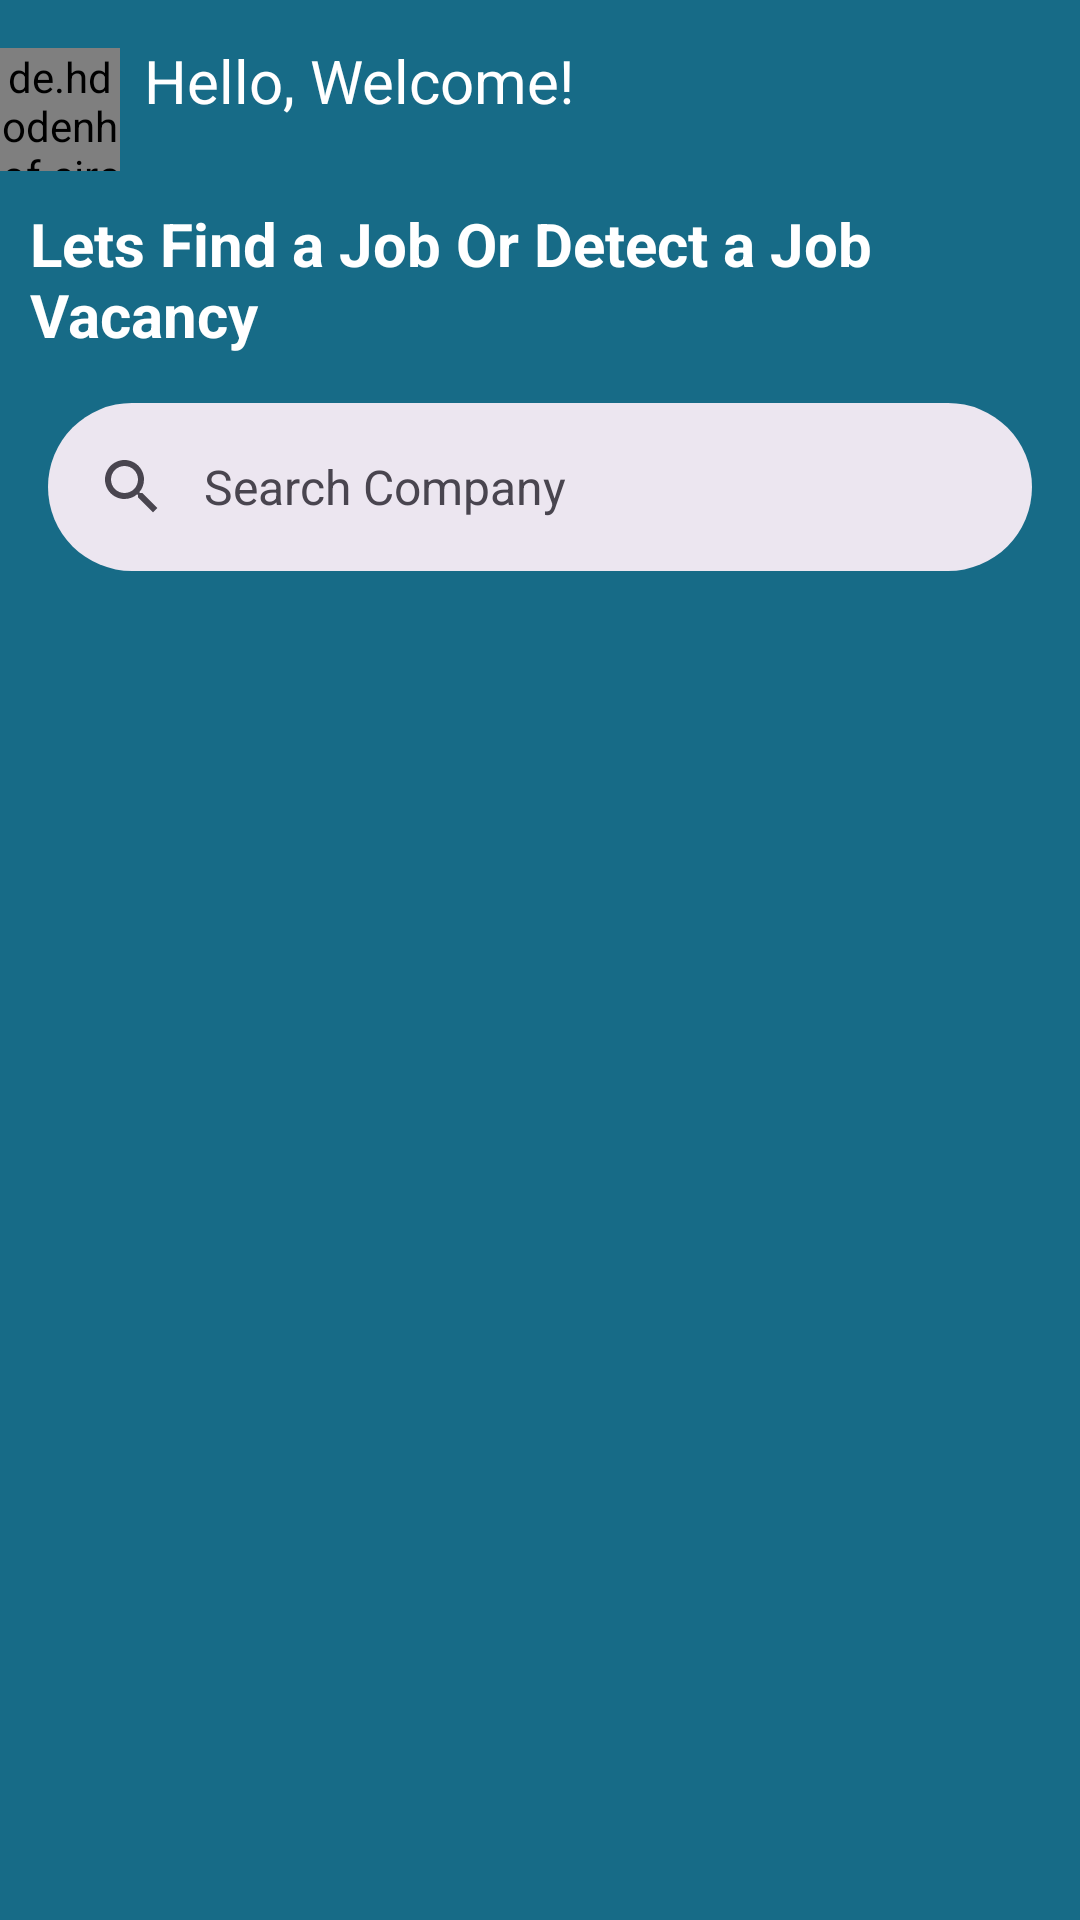

The Android layout XML behind this screen, and the referenced resources:
<!-- AndroidManifest.xml: application theme Theme.JobGuardian -->
<!-- res/layout/fragment_home.xml -->
<?xml version="1.0" encoding="utf-8"?>
<androidx.constraintlayout.widget.ConstraintLayout
    xmlns:android="http://schemas.android.com/apk/res/android"
    xmlns:app="http://schemas.android.com/apk/res-auto"
    xmlns:tools="http://schemas.android.com/tools"
    android:layout_width="match_parent"
    android:layout_height="match_parent"
    android:background="@color/Bblue"
    tools:context=".ui.main.view.MainActivity">

    <de.hdodenhof.circleimageview.CircleImageView
        android:id="@+id/imageView2"
        android:layout_width="40dp"
        android:layout_height="41dp"
        android:layout_marginTop="16dp"
        android:src="@drawable/pp"
        app:layout_constraintStart_toStartOf="parent"
        app:layout_constraintTop_toTopOf="parent" />

    <TextView
        android:id="@+id/userHello"
        android:layout_width="wrap_content"
        android:layout_height="wrap_content"
        android:layout_marginStart="8dp"
        android:text="Hello, Welcome!"
        android:textColor="@color/white"
        android:textSize="20dp"
        app:layout_constraintBottom_toBottomOf="parent"
        app:layout_constraintStart_toEndOf="@+id/imageView2"
        app:layout_constraintTop_toTopOf="parent"
        app:layout_constraintVertical_bias="0.022" />


    <TextView
        android:id="@+id/textView4"
        android:layout_width="0dp"
        android:layout_height="wrap_content"
        android:layout_marginStart="10dp"
        android:text="Lets Find a Job Or Detect a Job Vacancy"
        android:textColor="@color/white"
        android:textSize="20dp"
        android:textStyle="bold"
        app:layout_constraintBottom_toBottomOf="parent"
        app:layout_constraintEnd_toEndOf="parent"
        app:layout_constraintStart_toStartOf="parent"
        app:layout_constraintTop_toTopOf="parent"
        app:layout_constraintVertical_bias="0.115" />

    <com.google.android.material.search.SearchBar
        android:id="@+id/searchBar"
        android:layout_width="0dp"
        android:layout_height="wrap_content"
        android:hint="Search Company"
        app:layout_constraintBottom_toTopOf="@+id/rv_company"
        app:layout_constraintEnd_toEndOf="parent"
        app:layout_constraintStart_toStartOf="parent"
        app:layout_constraintTop_toBottomOf="@+id/textView4"
        app:layout_constraintVertical_bias="0.0">
    </com.google.android.material.search.SearchBar>

    <com.google.android.material.search.SearchView
        android:id="@+id/searchView"
        android:layout_width="0dp"
        android:layout_height="0dp"
        app:layout_anchor="@id/searchBar"
        app:layout_constraintBottom_toBottomOf="parent"
        app:layout_constraintEnd_toEndOf="parent"
        app:layout_constraintHorizontal_bias="0.0"
        app:layout_constraintStart_toStartOf="parent"
        app:layout_constraintTop_toTopOf="parent"
        app:layout_constraintVertical_bias="0.0">

    </com.google.android.material.search.SearchView>

    <androidx.recyclerview.widget.RecyclerView
        android:id="@+id/rv_company"
        android:layout_width="0dp"
        android:layout_height="0dp"
        android:layout_marginTop="8dp"
        app:layout_constraintBottom_toBottomOf="parent"
        app:layout_constraintEnd_toEndOf="parent"
        app:layout_constraintStart_toStartOf="parent"
        app:layout_constraintTop_toBottomOf="@+id/searchBar"
        app:layout_constraintVertical_bias="0.0"
        tools:listitem="@layout/list_company"
        />
    <ProgressBar
        android:id="@+id/progressBar"
        style="?android:attr/progressBarStyle"
        android:layout_width="wrap_content"
        android:layout_height="wrap_content"
        android:visibility="gone"
        app:layout_constraintBottom_toBottomOf="parent"
        app:layout_constraintEnd_toEndOf="parent"
        app:layout_constraintStart_toStartOf="parent"
        app:layout_constraintTop_toTopOf="parent"
        tools:visibility="visible" />



</androidx.constraintlayout.widget.ConstraintLayout>
<!-- res/layout/list_company.xml (included above) -->
<?xml version="1.0" encoding="utf-8"?>
<androidx.cardview.widget.CardView
    android:id="@+id/detail"
    xmlns:android="http://schemas.android.com/apk/res/android"
    xmlns:card_view="http://schemas.android.com/apk/res-auto"
    android:layout_width="match_parent"
    android:layout_height="200dp"
    android:layout_gravity="center"
    android:layout_marginStart="8dp"
    android:layout_marginTop="4dp"
    android:layout_marginEnd="8dp"
    android:layout_marginBottom="4dp"
    android:backgroundTint="@color/white"
    card_view:cardCornerRadius="10dp">

    <androidx.constraintlayout.widget.ConstraintLayout
        android:layout_width="match_parent"
        android:layout_height="wrap_content"
        android:padding="8dp">

        <androidx.appcompat.widget.AppCompatImageView
            android:id="@+id/iv_companyPhoto"
            android:layout_width="100dp"
            android:layout_height="150dp"
            android:padding="8dp"
            android:scaleType="fitCenter"
            android:src="@drawable/temp_iv"
            card_view:layout_constraintBottom_toBottomOf="parent"
            card_view:layout_constraintStart_toStartOf="parent"
            card_view:layout_constraintTop_toTopOf="parent" />

        <TextView
            android:id="@+id/tv_company"
            android:layout_width="wrap_content"
            android:layout_height="wrap_content"
            android:paddingStart="8dp"
            android:paddingEnd="8dp"
            android:text="Company"
            android:textSize="20dp"
            android:textStyle="bold"
            card_view:layout_constraintStart_toEndOf="@+id/iv_companyPhoto"
            card_view:layout_constraintTop_toTopOf="parent" />

        <TextView
            android:id="@+id/tv_salary"
            android:layout_width="wrap_content"
            android:layout_height="wrap_content"
            android:layout_marginTop="16dp"
            android:textColor="@color/black"
            android:paddingStart="8dp"
            android:paddingEnd="8dp"
            android:text="Salary"
            card_view:layout_constraintTop_toBottomOf="@+id/tv_company"
            card_view:layout_constraintStart_toEndOf="@+id/iv_companyPhoto" />

        <TextView
            android:id="@+id/tv_position"
            android:layout_width="wrap_content"
            android:layout_height="wrap_content"
            android:layout_marginTop="8dp"
            android:paddingStart="8dp"
            android:textColor="@color/black"
            android:paddingEnd="8dp"
            android:text="Position"
            card_view:layout_constraintTop_toBottomOf="@+id/tv_salary"
            card_view:layout_constraintStart_toEndOf="@+id/iv_companyPhoto" />

        <TextView
            android:id="@+id/tv_location"
            android:layout_width="wrap_content"
            android:layout_height="wrap_content"
            android:layout_marginTop="2dp"
            android:textColor="@color/black"
            android:paddingStart="8dp"
            android:paddingEnd="8dp"
            android:text="Location"
            card_view:layout_constraintTop_toBottomOf="@+id/tv_position"
            card_view:layout_constraintStart_toEndOf="@+id/iv_companyPhoto" />

        <TextView
            android:id="@+id/tv_description"
            android:layout_width="wrap_content"
            android:layout_height="wrap_content"
            android:layout_marginTop="4dp"
            android:padding="8dp"
            android:textColor="@color/black"
            android:paddingStart="8dp"
            android:paddingEnd="8dp"
            android:text="Descriptionn"
            android:textSize="15sp"
            card_view:layout_constraintTop_toBottomOf="@+id/tv_location"
            card_view:layout_constraintStart_toEndOf="@+id/iv_companyPhoto" />
    </androidx.constraintlayout.widget.ConstraintLayout>
</androidx.cardview.widget.CardView>
<!-- resources referenced by this layout -->
<resources>
  <color name="Bblue">#176B87</color>
  <color name="black">#FF000000</color>
  <color name="white">#FFFFFFFF</color>
  <!-- drawable pp: png bitmap (drawable, 34460 bytes) -->
  <!-- drawable temp_iv: jpg bitmap (drawable, 507123 bytes) -->
  <style name="Theme.JobGuardian" parent="Base.Theme.JobGuardian" />
  <style name="Base.Theme.JobGuardian" parent="Theme.Material3.DayNight">
          
          
      </style>
</resources>
